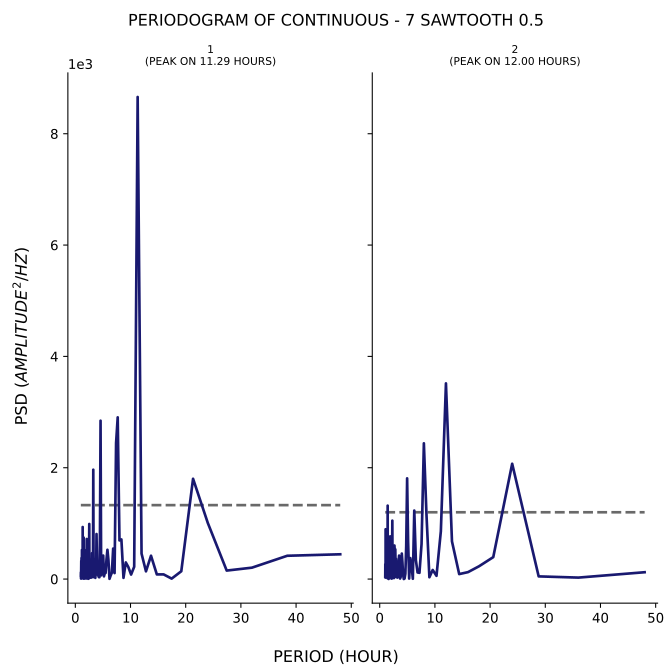

The file beside this chart, header and first rows:
test, period, psd
1, 48.0, 445.1
1, 38.4, 418.5
1, 32.0, 204.8
1, 27.43, 152.5
1, 24.0, 1009
1, 21.33, 1802
1, 19.2, 140.2
1, 17.45, 7.828
1, 16.0, 83.76
1, 14.77, 83.62
1, 13.71, 419.1
1, 12.8, 138.9
1, 12.0, 457.3
1, 11.29, 8659
1, 10.67, 220.7
1, 10.11, 80.95
1, 9.6, 217
1, 9.143, 298.9
1, 8.727, 21.71
1, 8.348, 712.1
1, 8.0, 694.3
1, 7.68, 2905
1, 7.385, 2442
1, 7.111, 107.7
1, 6.857, 547.6
1, 6.621, 113.8
1, 6.4, 63.29
1, 6.194, 4.137
1, 6.0, 339.1
1, 5.818, 526
1, 5.647, 352.4
1, 5.486, 110.2
1, 5.333, 103.3
1, 5.189, 48.66
1, 5.053, 421.7
1, 4.923, 206.4
1, 4.8, 149.4
1, 4.683, 66.9
1, 4.571, 2845
1, 4.465, 823.4
1, 4.364, 32.85
1, 4.267, 34.65
1, 4.174, 58.3
1, 4.085, 305.7
1, 4.0, 288.1
1, 3.918, 335.9
1, 3.84, 808.8
1, 3.765, 76.88
1, 3.692, 135.9
1, 3.623, 21.47
1, 3.556, 358.1
1, 3.491, 187.8
1, 3.429, 61.25
1, 3.368, 265.9
1, 3.31, 183.5
1, 3.254, 1964
1, 3.2, 32.74
1, 3.148, 137.3
1, 3.097, 438.4
1, 3.048, 467
... 271 more rows
